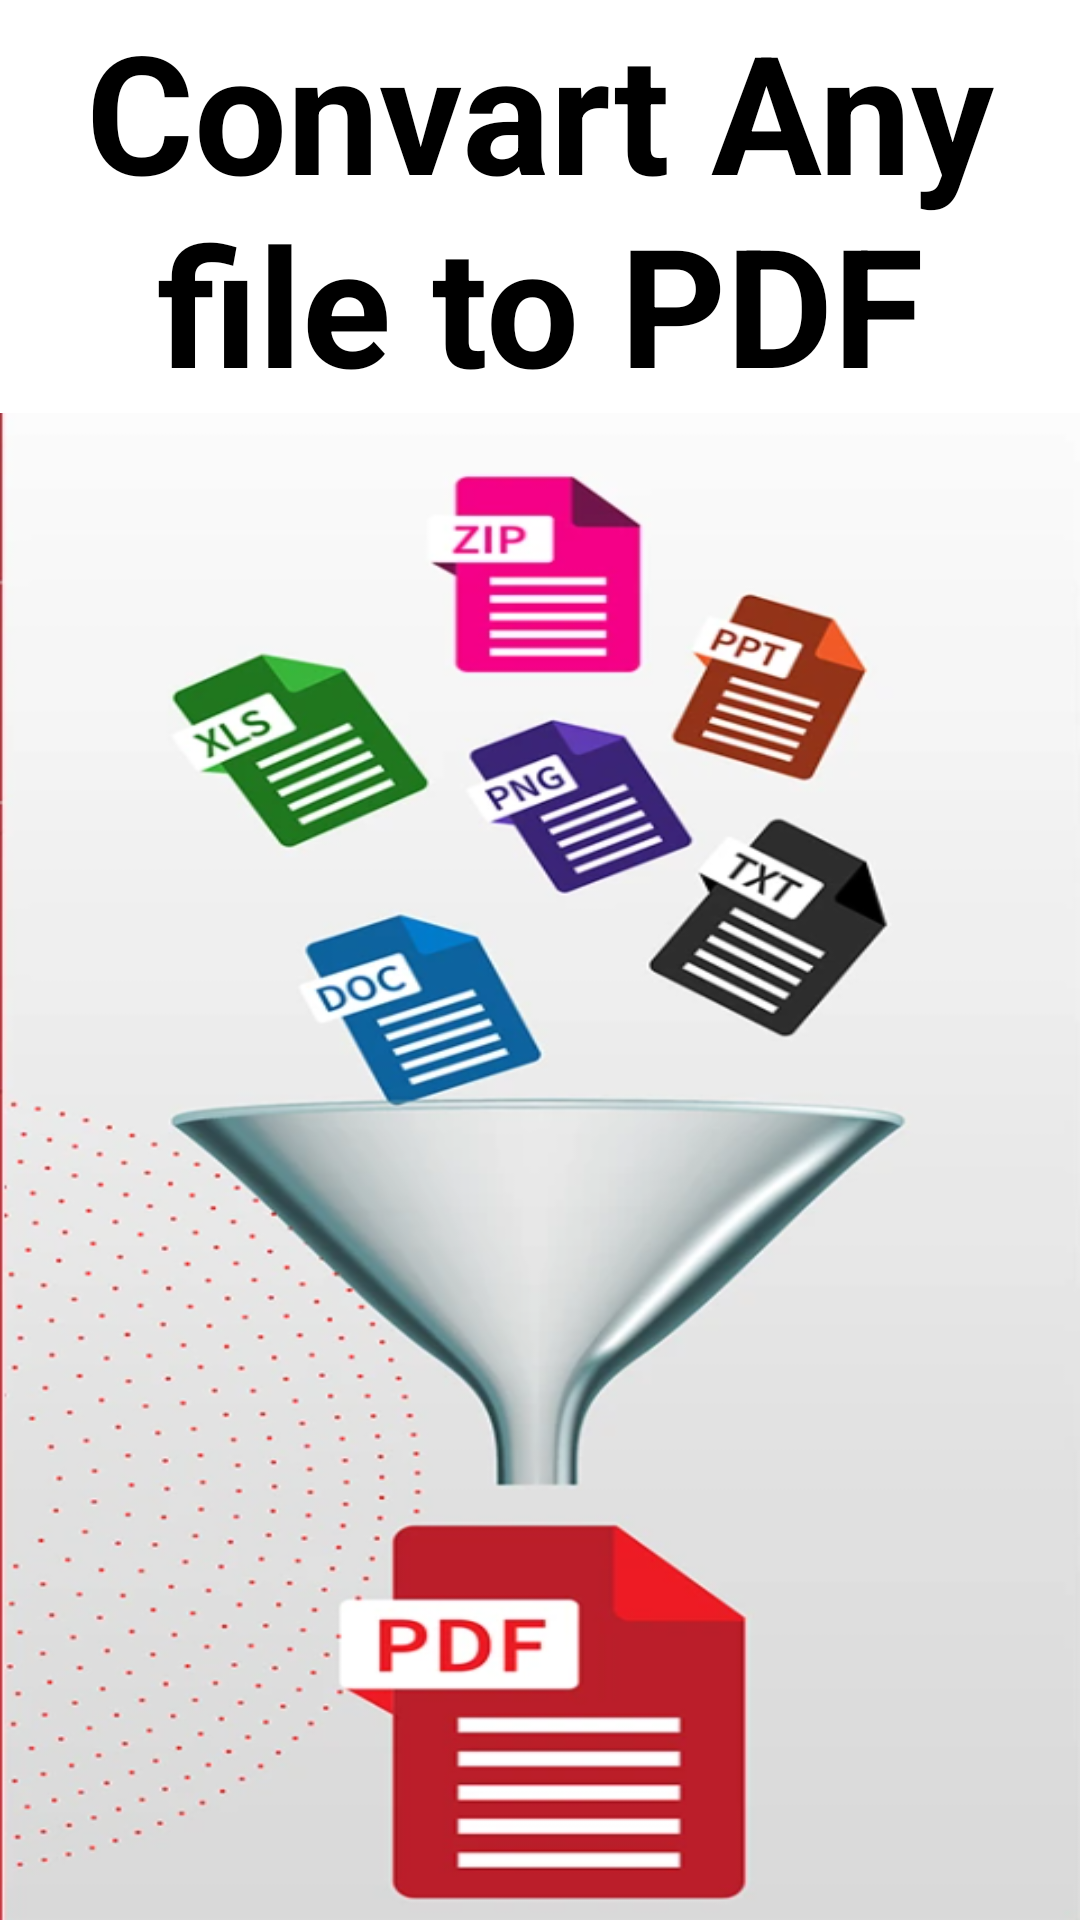

Android layout source for this screen:
<!-- AndroidManifest.xml: application theme Theme.FastPDFScanner -->
<!-- res/layout/activity_luancher.xml -->
<?xml version="1.0" encoding="utf-8"?>
<androidx.constraintlayout.widget.ConstraintLayout xmlns:android="http://schemas.android.com/apk/res/android"
    xmlns:app="http://schemas.android.com/apk/res-auto"
    xmlns:tools="http://schemas.android.com/tools"
    android:id="@+id/main"
    android:layout_width="match_parent"
    android:layout_height="match_parent"
    tools:context=".ui.luancherActivity.LuancherActivity"
    android:background="@color/white">
    <TextView
        android:id="@+id/tv_title"
        android:layout_width="match_parent"
        android:layout_height="wrap_content"
        android:text="Convart Any file to PDF"
        android:textSize="55sp"
        android:gravity="center"
        android:textStyle="bold"
        android:textColor="@color/black"
        app:layout_constraintTop_toTopOf="parent"
        app:layout_constraintStart_toStartOf="parent"
        app:layout_constraintEnd_toEndOf="parent"/>
    <ImageView
        android:id="@+id/img_logo"
        android:layout_width="0dp"
        android:layout_height="0dp"
        android:src="@drawable/luancherimg"
        android:scaleType="fitXY"
        app:layout_constraintTop_toBottomOf="@id/tv_title"
        app:layout_constraintBottom_toBottomOf="parent"
        app:layout_constraintStart_toStartOf="parent"
        app:layout_constraintEnd_toEndOf="parent"/>

</androidx.constraintlayout.widget.ConstraintLayout>
<!-- resources referenced by this layout -->
<resources>
  <color name="black">#FF000000</color>
  <color name="white">#FFFFFFFF</color>
  <!-- drawable luancherimg: png bitmap (drawable, 265420 bytes) -->
  <style name="Theme.FastPDFScanner" parent="Base.Theme.FastPDFScanner" />
  <style name="Base.Theme.FastPDFScanner" parent="Theme.Material3.DayNight.NoActionBar">
          
          
          <item name="android:statusBarColor">@color/white</item>
          <item name="android:windowLightStatusBar">true</item>
      </style>
</resources>
